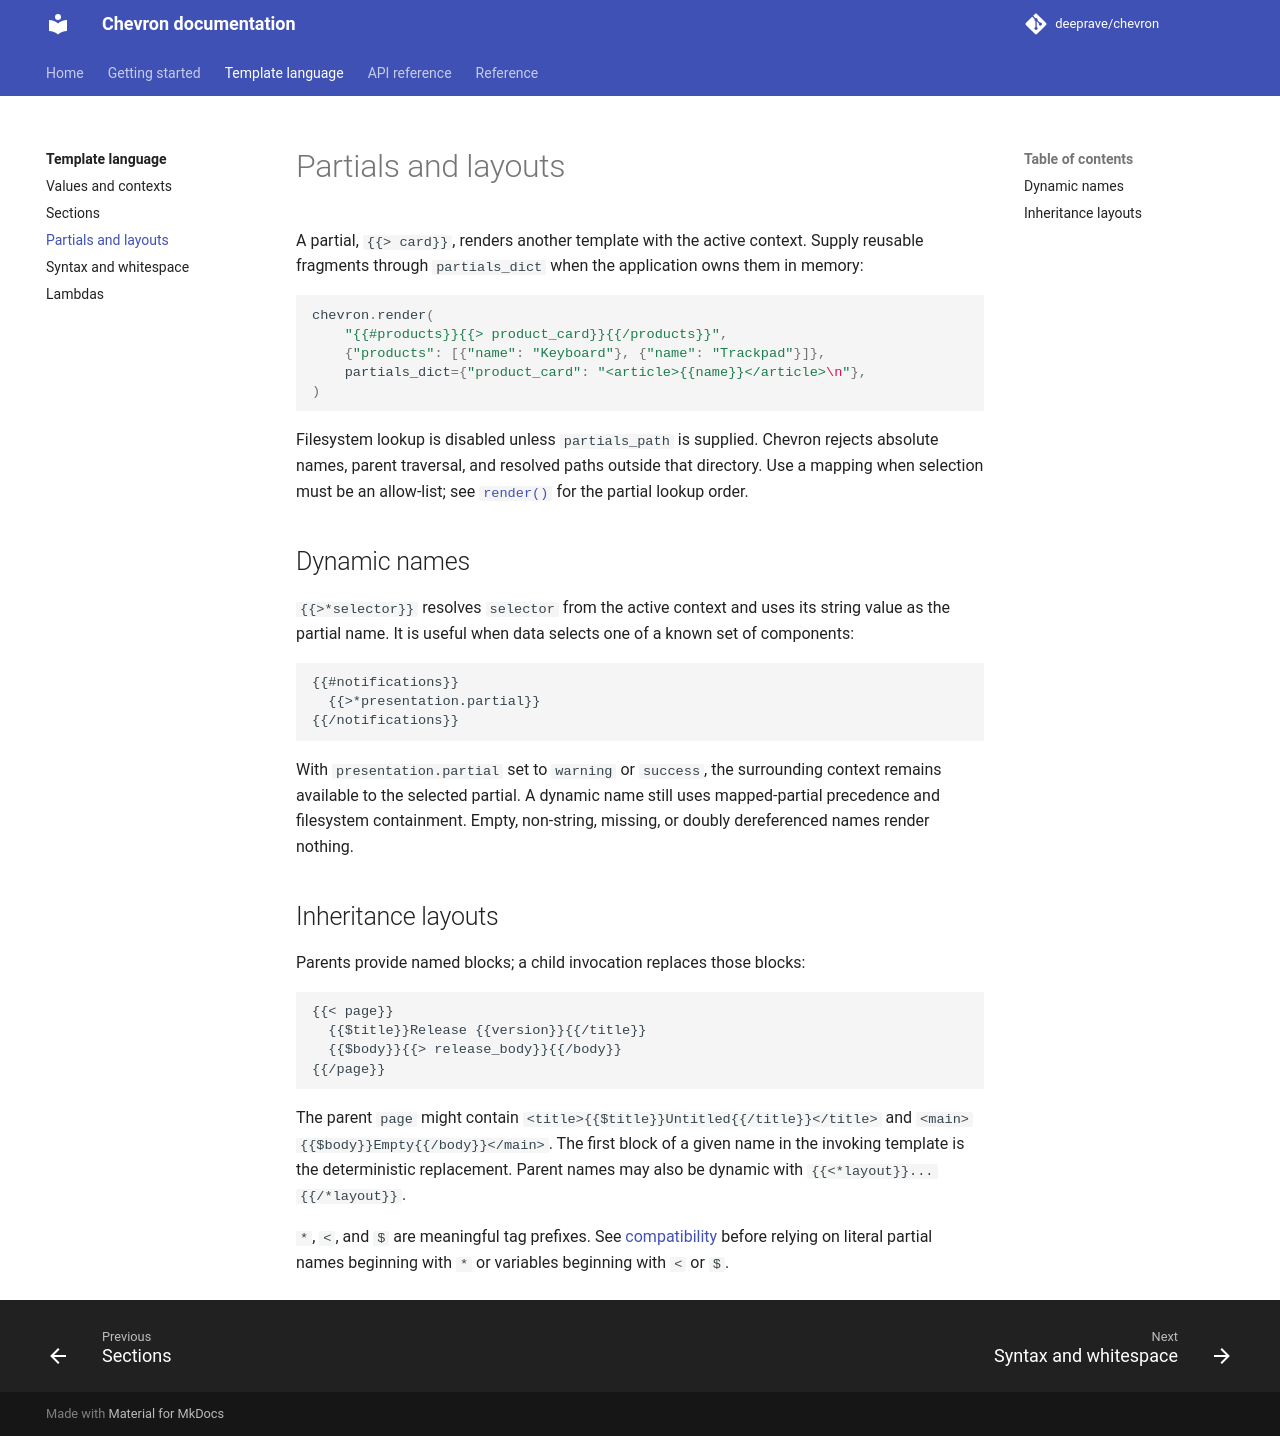

repository: deeprave/chevron · page: 0.17.1/language/partials-and-layouts/index.html · generator: mkdocs

# Partials and layouts

A partial, `{{> card}}`, renders another template with the active context. Supply reusable fragments through `partials_dict` when the application owns them in memory:

```python
chevron.render(
    "{{#products}}{{> product_card}}{{/products}}",
    {"products": [{"name": "Keyboard"}, {"name": "Trackpad"}]},
    partials_dict={"product_card": "<article>{{name}}</article>\n"},
)
```

Filesystem lookup is disabled unless `partials_path` is supplied. Chevron rejects absolute names, parent traversal, and resolved paths outside that directory. Use a mapping when selection must be an allow-list; see [`render()`](../api/render.md) for the partial lookup order.

## Dynamic names

`{{>*selector}}` resolves `selector` from the active context and uses its string value as the partial name. It is useful when data selects one of a known set of components:

```mustache
{{#notifications}}
  {{>*presentation.partial}}
{{/notifications}}
```

With `presentation.partial` set to `warning` or `success`, the surrounding context remains available to the selected partial. A dynamic name still uses mapped-partial precedence and filesystem containment. Empty, non-string, missing, or doubly dereferenced names render nothing.

## Inheritance layouts

Parents provide named blocks; a child invocation replaces those blocks:

```mustache
{{< page}}
  {{$title}}Release {{version}}{{/title}}
  {{$body}}{{> release_body}}{{/body}}
{{/page}}
```

The parent `page` might contain `<title>{{$title}}Untitled{{/title}}</title>` and `<main>{{$body}}Empty{{/body}}</main>`. The first block of a given name in the invoking template is the deterministic replacement. Parent names may also be dynamic with `{{<*layout}}...{{/*layout}}`.

`*`, `<`, and `$` are meaningful tag prefixes. See [compatibility](../reference/compatibility.md) before relying on literal partial names beginning with `*` or variables beginning with `<` or `$`.
